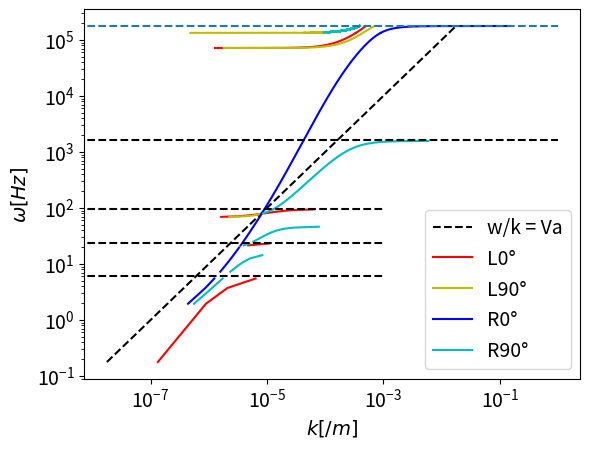
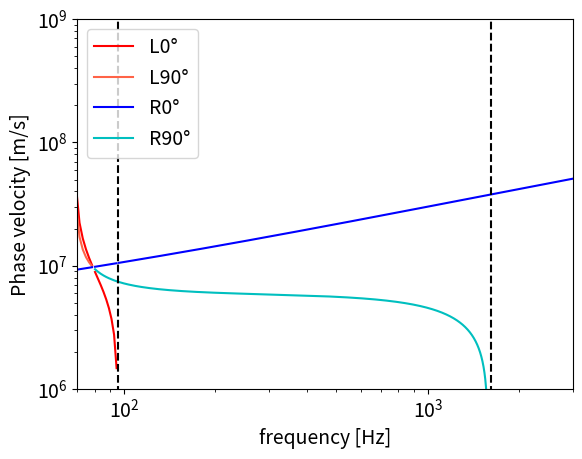

Reproduce these figures in Python, in order.
import numpy as np
import matplotlib.pyplot as plt

# Ishigaya event4
ne = 225e6
nh = 0.32*ne
nhe = 0.19*ne
no = 0.56*ne
q = 1.6e-19
eps = 8.9e-12
myu = 1.3e-6

me = 9.1e-31
mh = 1.7e-27
mhe = 6.7e-27
mo = 2.7e-26
rho = mo*no + mh*nh + mhe*nhe
c = 3e+8

pi_e = (ne*q**2/(eps*me))**0.5
pi_h = (nh*q**2/(eps*mh))**0.5
pi_he = (nhe*q**2/(eps*mhe))**0.5
pi_o = (no*q**2/(eps*mo))**0.5

omega_o = 2*np.pi*6
B0 = omega_o*mo/q
omega_e = -q*B0/me
omega_h = q*B0/mh
omega_he = q*B0/mhe

print(B0, omega_h)

def dispersion(theta, w):

    Xe = (pi_e/w)**2
    Xh = (pi_h/w)**2
    Xhe = (pi_he/w)**2
    Xo = (pi_o/w)**2
    Ye = omega_e/w
    Yh = omega_h/w
    Yhe = omega_he/w
    Yo = omega_o/w

    R = 1 - Xe/(1 + Ye) - Xh/(1 + Yh) - Xhe/(1 + Yhe) - Xo/(1 + Yo)
    L = 1 - Xe/(1 - Ye) - Xh/(1 - Yh) - Xhe/(1 - Yhe) - Xo/(1 - Yo)

    S = (R + L)*0.5
    D = (R - L)*0.5
    P = 1 - Xe - Xh - Xhe - Xo

    A = S*(np.sin(theta))**2 + P*(np.cos(theta))**2
    B = R*L*(np.sin(theta))**2 + P*S*(1+(np.cos(theta))**2)
    C = P*R*L
    F = np.sqrt(B**2 - 4*A*C)

    n1 = (B + F)/(2*A)
    n2 = (B - F)/(2*A)

    for i in range(w.size):
        if n1[i] < 0:
            n1[i] = np.nan
    for i in range(w.size):
        if n2[i] < 0:
            n2[i] = np.nan

    L1 = np.nan*np.zeros(w.size)
    L2 = np.nan*np.zeros(w.size)
    R1 = np.nan*np.zeros(w.size)
    R2 = np.nan*np.zeros(w.size)
    l1 = np.nan*np.zeros(w.size)
    l2 = np.nan*np.zeros(w.size)

    j = 1j
    for i in range(w.size):
        s = S[i]
        d = D[i]
        p = P[i]
        N1 = n1[i]
        N2 = n2[i]
        Ex_to_Ey1 = j*d*(p - N1*(np.sin(theta))**2)/(s*p - s*N1*(np.sin(theta))**2 - p*N1*(np.cos(theta))**2)
        Ex_to_Ey2 = j*d*(p - N2*(np.sin(theta))**2)/(s*p - s*N2*(np.sin(theta))**2 - p*N2*(np.cos(theta))**2)
        if (np.angle(Ex_to_Ey1) > 0) and (np.angle(Ex_to_Ey1) < np.pi):
            L1[i] = n1[i]
        if np.angle(Ex_to_Ey1) < 0:
            R1[i] = n1[i]
        if (np.angle(Ex_to_Ey1) == 0) or (np.angle(Ex_to_Ey1) == np.pi):
            l1[i] = n1[i]    
        if (np.angle(Ex_to_Ey2) > 0) and (np.angle(Ex_to_Ey2) < np.pi):
            L2[i] = n2[i]
        if np.angle(Ex_to_Ey2) < 0:
            R2[i] = n2[i]
        if (np.angle(Ex_to_Ey2) == 0) or (np.angle(Ex_to_Ey2) == np.pi):
            l2[i] = n2[i]        

    kL1 = w/c*np.sqrt(L1)
    kL2 = w/c*np.sqrt(L2)
    kR1 = w/c*np.sqrt(R1)
    kR2 = w/c*np.sqrt(R2)
    kl1 = w/c*np.sqrt(l1)
    kl2 = w/c*np.sqrt(l2)

    return kL1, kL2, kR1, kR2, kl1, kl2


def k_energy(w, E, theta, alpha):
    k_energy = (w - omega_o)/((2*E/mo)*np.cos(np.deg2rad(theta))*np.cos(np.deg2rad(alpha)))
    return k_energy


# dispersion calc
omega_s = np.abs(omega_e)
w = omega_s*np.arange(1e-6, 1, 1e-5) 


va = 1e7
wuh = (omega_e**2 + pi_e**2)**0.5
wlh = (1/(-omega_e*omega_h) + 1/pi_h**2)**-0.5
kL1_0, kL2_0, kR1_0, kR2_0, kl1, kl2 = dispersion(np.deg2rad(0), w)
# kL1_30, kL2_30, kR1_30, kR2_30, kl1, kl2 = dispersion(np.deg2rad(30), w)
kL1_60, kL2_60, kR1_60, kR2_60, kl1, kl2 = dispersion(np.deg2rad(60), w)
kL1_90, kL2_90, kR1_90, kR2_90, kl1, kl2 = dispersion(np.deg2rad(90), w)

print(pi_e/-omega_e)
omega_s = 2*np.pi

plt.figure()
plt.rcParams["font.size"] = 14
plt.plot(w/1e7/omega_s, w/omega_s, label = 'w/k = Va', linestyle = 'dashed',color = 'k')
plt.plot(kL1_0/omega_s, w/omega_s, label = 'L0°', color = 'red')
plt.plot(kL2_0/omega_s, w/omega_s, color = 'red')
#plt.plot(kL1_30/omega_s, w/omega_s, label = 'L30°', color = 'orangered')
#plt.plot(kL2_30/omega_s, w/omega_s, color = 'orangered')
#plt.plot(kL1_60/omega_s, w/omega_s, label = 'L60°', color = 'darkorange')
#plt.plot(kL2_60/omega_s, w/omega_s, color = 'darkorange')
plt.plot(kL1_90/omega_s, w/omega_s, label = 'L90°', color = 'y')
plt.plot(kL2_90/omega_s, w/omega_s, color = 'y')
plt.plot(kR1_0/omega_s, w/omega_s, label = 'R0°', color = 'blue')
plt.plot(kR2_0/omega_s, w/omega_s, color = 'blue')
#plt.plot(kR1_30/omega_s, w/omega_s, label = 'R30°', color = 'royalblue')
#plt.plot(kR2_30/omega_s, w/omega_s, color = 'royalblue')
#plt.plot(kR1_60/omega_s, w/omega_s, label = 'R60°', color = 'dodgerblue')
#plt.plot(kR2_60/omega_s, w/omega_s, color = 'dodgerblue')
plt.plot(kR1_90/omega_s, w/omega_s, label = 'R90°', color = 'c')
plt.plot(kR2_90/omega_s, w/omega_s, color = 'c')
#plt.plot(w/c/omega_s, w/omega_s, label = 'w = ck/100', linestyle = 'dashed',color = 'gold')
#plt.plot(k_energy(w, 1.6e-19, 0, 100)/omega_s, w/omega_s, label = '1 eV, θ=0°', color = 'c')
#plt.plot(k_energy(w, 1.6e-19, 60, 100)/omega_s, w/omega_s, label = '1 eV, θ=60°', color = 'm')
plt.hlines(omega_h/omega_s, 0, 1e-3, linestyles='dashed', colors = 'k')
plt.hlines(omega_he/omega_s, 0, 1e-3, linestyles='dashed', colors = 'k')
plt.hlines(omega_o/omega_s, 0, 1e-3, linestyles='dashed', colors = 'k')
#plt.hlines(pi_h/omega_s, 0, 1e-3, linestyles='dashed')
plt.hlines(-omega_e/omega_s, 0, 1, linestyles='dashed')
#plt.hlines(pi_he/omega_s, 0, 1, linestyles='dashed')
#plt.hlines(pi_o/omega_s, 0, 1, linestyles='dashed')
plt.hlines(wlh/omega_s, 0, 1, colors='black', linestyles='dashed')
plt.xscale('log')
plt.yscale('log')
plt.xlabel(r'$k [/m]$')
plt.ylabel(r'$\omega [Hz]$')
#plt.xlim(1e-7, 1e-5)
#plt.ylim(100, 1000)
plt.legend()
plt.show()

plt.figure()
plt.plot(w/(2*np.pi), w/kL1_0, label = 'L0°', color = 'red')
plt.plot(w/(2*np.pi), w/kL2_0, color = 'red')
plt.plot(w/(2*np.pi), w/kL1_90, label = 'L90°', color = 'tomato')
plt.plot(w/(2*np.pi), w/kL2_90, color = 'tomato')
plt.plot(w/(2*np.pi), w/kR1_0, label = 'R0°', color = 'blue')
plt.plot(w/(2*np.pi), w/kR2_0, color = 'blue')
plt.plot(w/(2*np.pi), w/kR1_90, label = 'R90°', color = 'c')
plt.plot(w/(2*np.pi), w/kR2_90, color = 'c')
plt.vlines(omega_h/omega_s, 1e4, 1e9, linestyles='dashed', colors = 'k')
plt.vlines(wlh/omega_s, 1e4, 1e9, colors='black', linestyles='dashed')
plt.xscale('log')
plt.yscale('log')
plt.xlabel('frequency [Hz]')
plt.ylabel('Phase velocity [m/s]')
plt.xlim(70, 3000)
plt.ylim(1e6, 1e9)
plt.legend()
plt.show()

'''
#energy calc
#pitch angle: H+:10-150, O+:20-120
alphaH = np.arange(10, 160, 20)
alphaO = np.arange(20, 130, 20)
v1 = np.nan*np.empty((alphaH.size, w.size))
v2 = v1
E1 = v1
E2 = v1
omega = omega_o
m = mo
alpha = alphaO
for i in range(alpha.size):
    v1[i,:] = (w - omega)/kL1/np.cos(np.radians(alpha[i] - theta))       
    v2[i,:] = (w - omega)/kL2/np.cos(np.radians(alpha[i] - theta)) 
    for j in range(w.size):
        if v1[i,j] > 0:
            E1[i,j] = (m*v1[i,j]**2)/2/q
        if v2[i,j] > 0:
            E2[i,j] = (m*v2[i,j]**2)/2/q

plt.figure()
plt.rcParams["font.size"] = 14
for i in range(alpha.size):
    plt.plot(E1[i,:], w/omega_s, label = str(alpha[i])+'°', color = (1.0 - 0.08*i, 0, 0.08*i))
plt.hlines(omega_h/omega_s, 0, 1e12, colors = 'k', linestyles='dashed')
plt.hlines(omega_he/omega_s, 0, 1e12, colors = 'k',linestyles='dashed')
plt.hlines(omega_o/omega_s, 0, 1e12, colors = 'k',linestyles='dashed')
plt.xlabel('$Energy [eV]$')
plt.ylabel('$\omega [Hz]$')
plt.xscale('log')
plt.yscale('log')
plt.xlim(1, 1e2)
plt.title('$\theta$=' + str(theta) + '°')
plt.legend()
plt.show() 

cm = plt.cm.get_cmap('RdYlBu')


'''